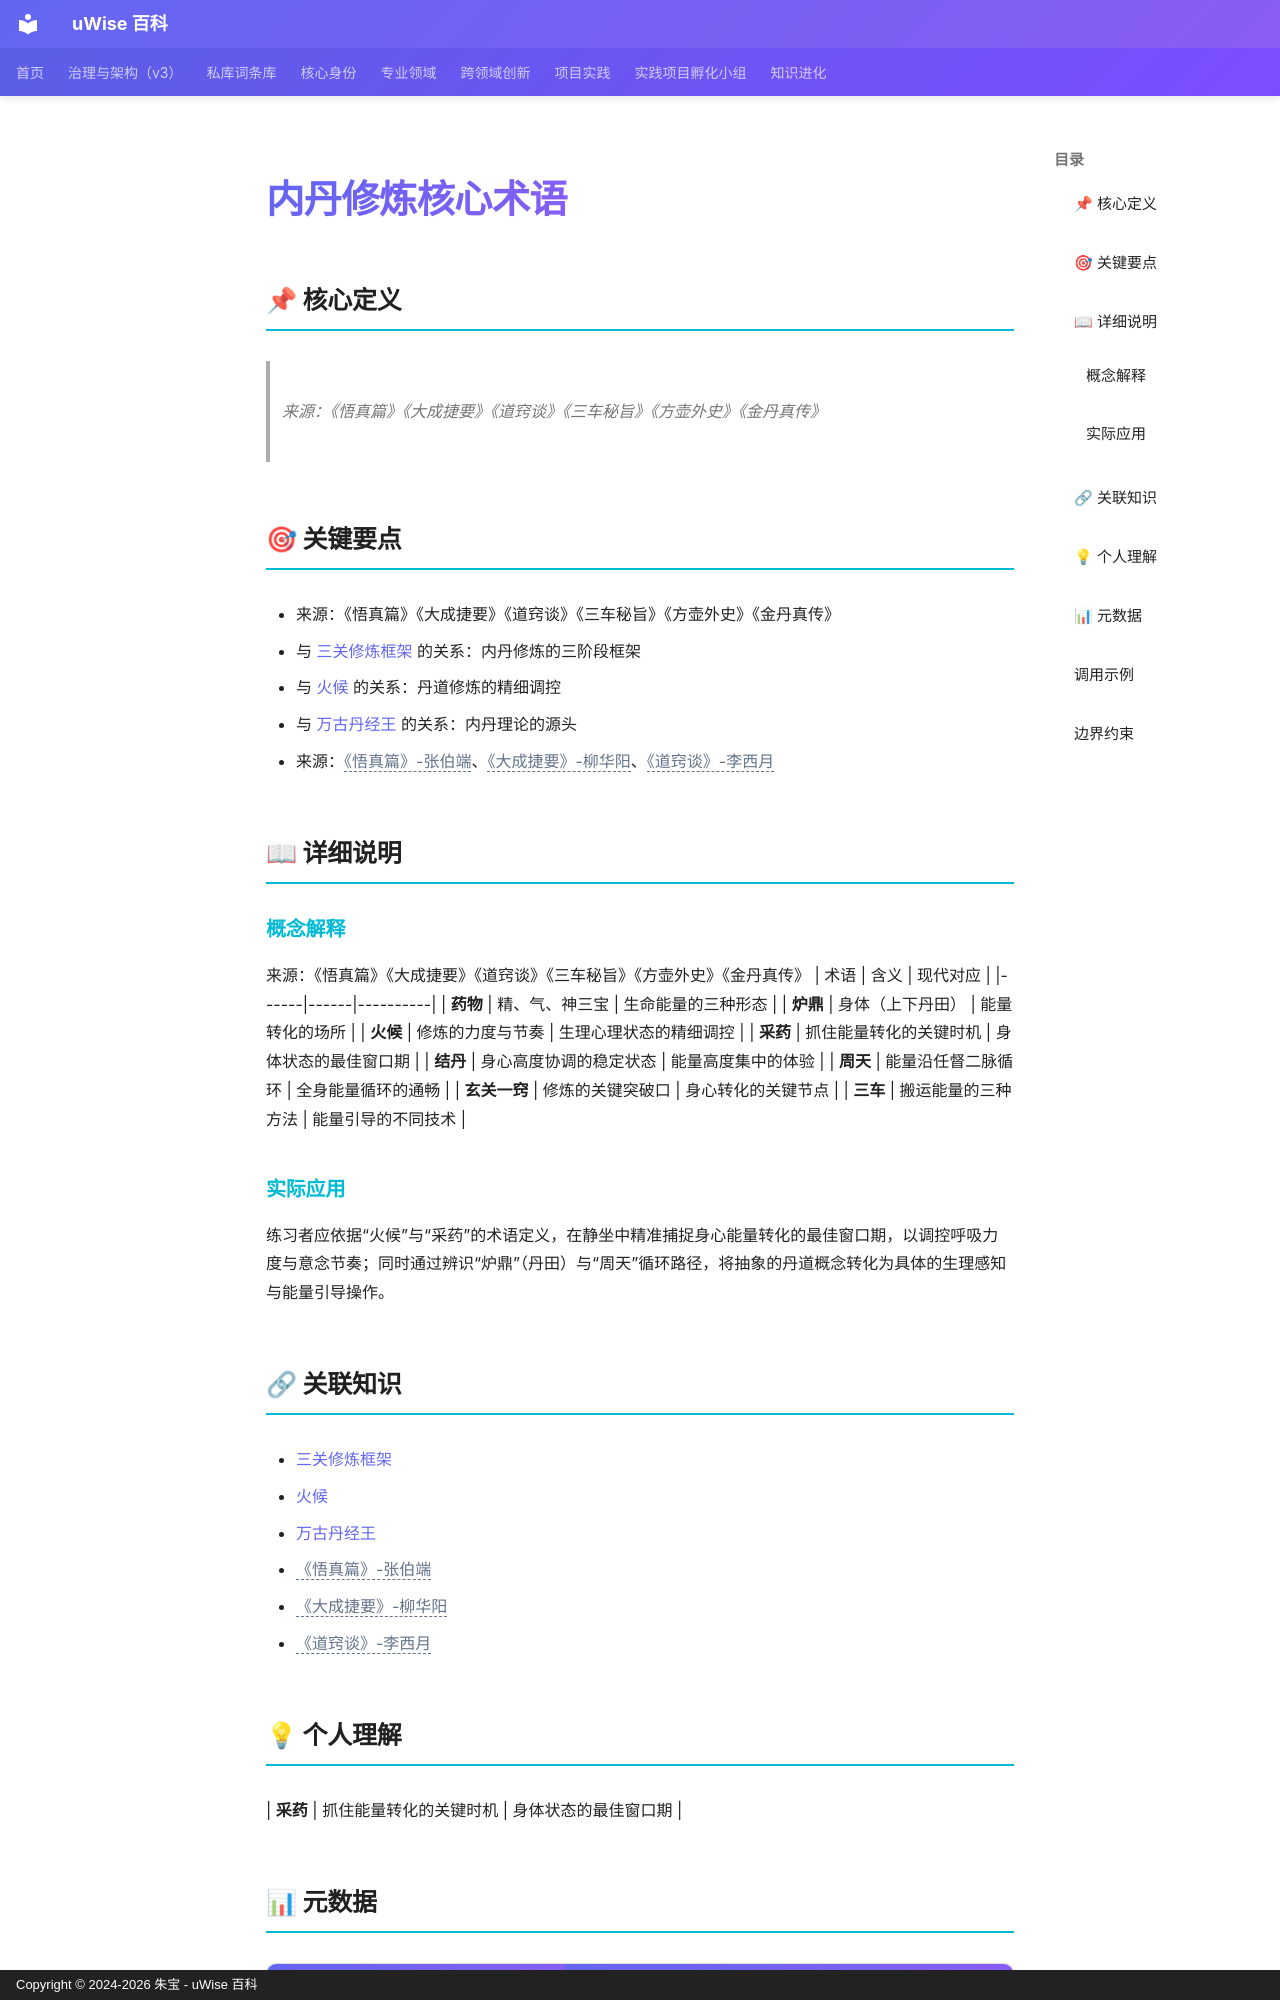

repository: zhubao315/uWise · page: vault-encyclopedia/md-1f332cce/index.html · generator: mkdocs · copyright: Copyright © 2024-2026 朱宝 - uWise 百科

---
title: "内丹修炼核心术语"
description: "来源：《悟真篇》《大成捷要》《道窍谈》《三车秘旨》《方壶外史》《金丹真传》"
---

# 内丹修炼核心术语

## 📌 核心定义

> 来源：《悟真篇》《大成捷要》《道窍谈》《三车秘旨》《方壶外史》《金丹真传》

## 🎯 关键要点

- 来源：《悟真篇》《大成捷要》《道窍谈》《三车秘旨》《方壶外史》《金丹真传》
- 与 [三关修炼框架](../md-309d4a58/) 的关系：内丹修炼的三阶段框架
- 与 [火候](../md-863a2d0f/) 的关系：丹道修炼的精细调控
- 与 [万古丹经王](../md-202e953f/) 的关系：内丹理论的源头
- 来源：<span class="uw-unresolved" data-target="《悟真篇》-张伯端" title="未解析的双链目标：《悟真篇》-张伯端">《悟真篇》-张伯端</span>、<span class="uw-unresolved" data-target="《大成捷要》-柳华阳" title="未解析的双链目标：《大成捷要》-柳华阳">《大成捷要》-柳华阳</span>、<span class="uw-unresolved" data-target="《道窍谈》-李西月" title="未解析的双链目标：《道窍谈》-李西月">《道窍谈》-李西月</span>

## 📖 详细说明

### 概念解释
来源：《悟真篇》《大成捷要》《道窍谈》《三车秘旨》《方壶外史》《金丹真传》
| 术语 | 含义 | 现代对应 |
|------|------|----------|
| **药物** | 精、气、神三宝 | 生命能量的三种形态 |
| **炉鼎** | 身体（上下丹田） | 能量转化的场所 |
| **火候** | 修炼的力度与节奏 | 生理心理状态的精细调控 |
| **采药** | 抓住能量转化的关键时机 | 身体状态的最佳窗口期 |
| **结丹** | 身心高度协调的稳定状态 | 能量高度集中的体验 |
| **周天** | 能量沿任督二脉循环 | 全身能量循环的通畅 |
| **玄关一窍** | 修炼的关键突破口 | 身心转化的关键节点 |
| **三车** | 搬运能量的三种方法 | 能量引导的不同技术 |


### 实际应用

练习者应依据“火候”与“采药”的术语定义，在静坐中精准捕捉身心能量转化的最佳窗口期，以调控呼吸力度与意念节奏；同时通过辨识“炉鼎”（丹田）与“周天”循环路径，将抽象的丹道概念转化为具体的生理感知与能量引导操作。
